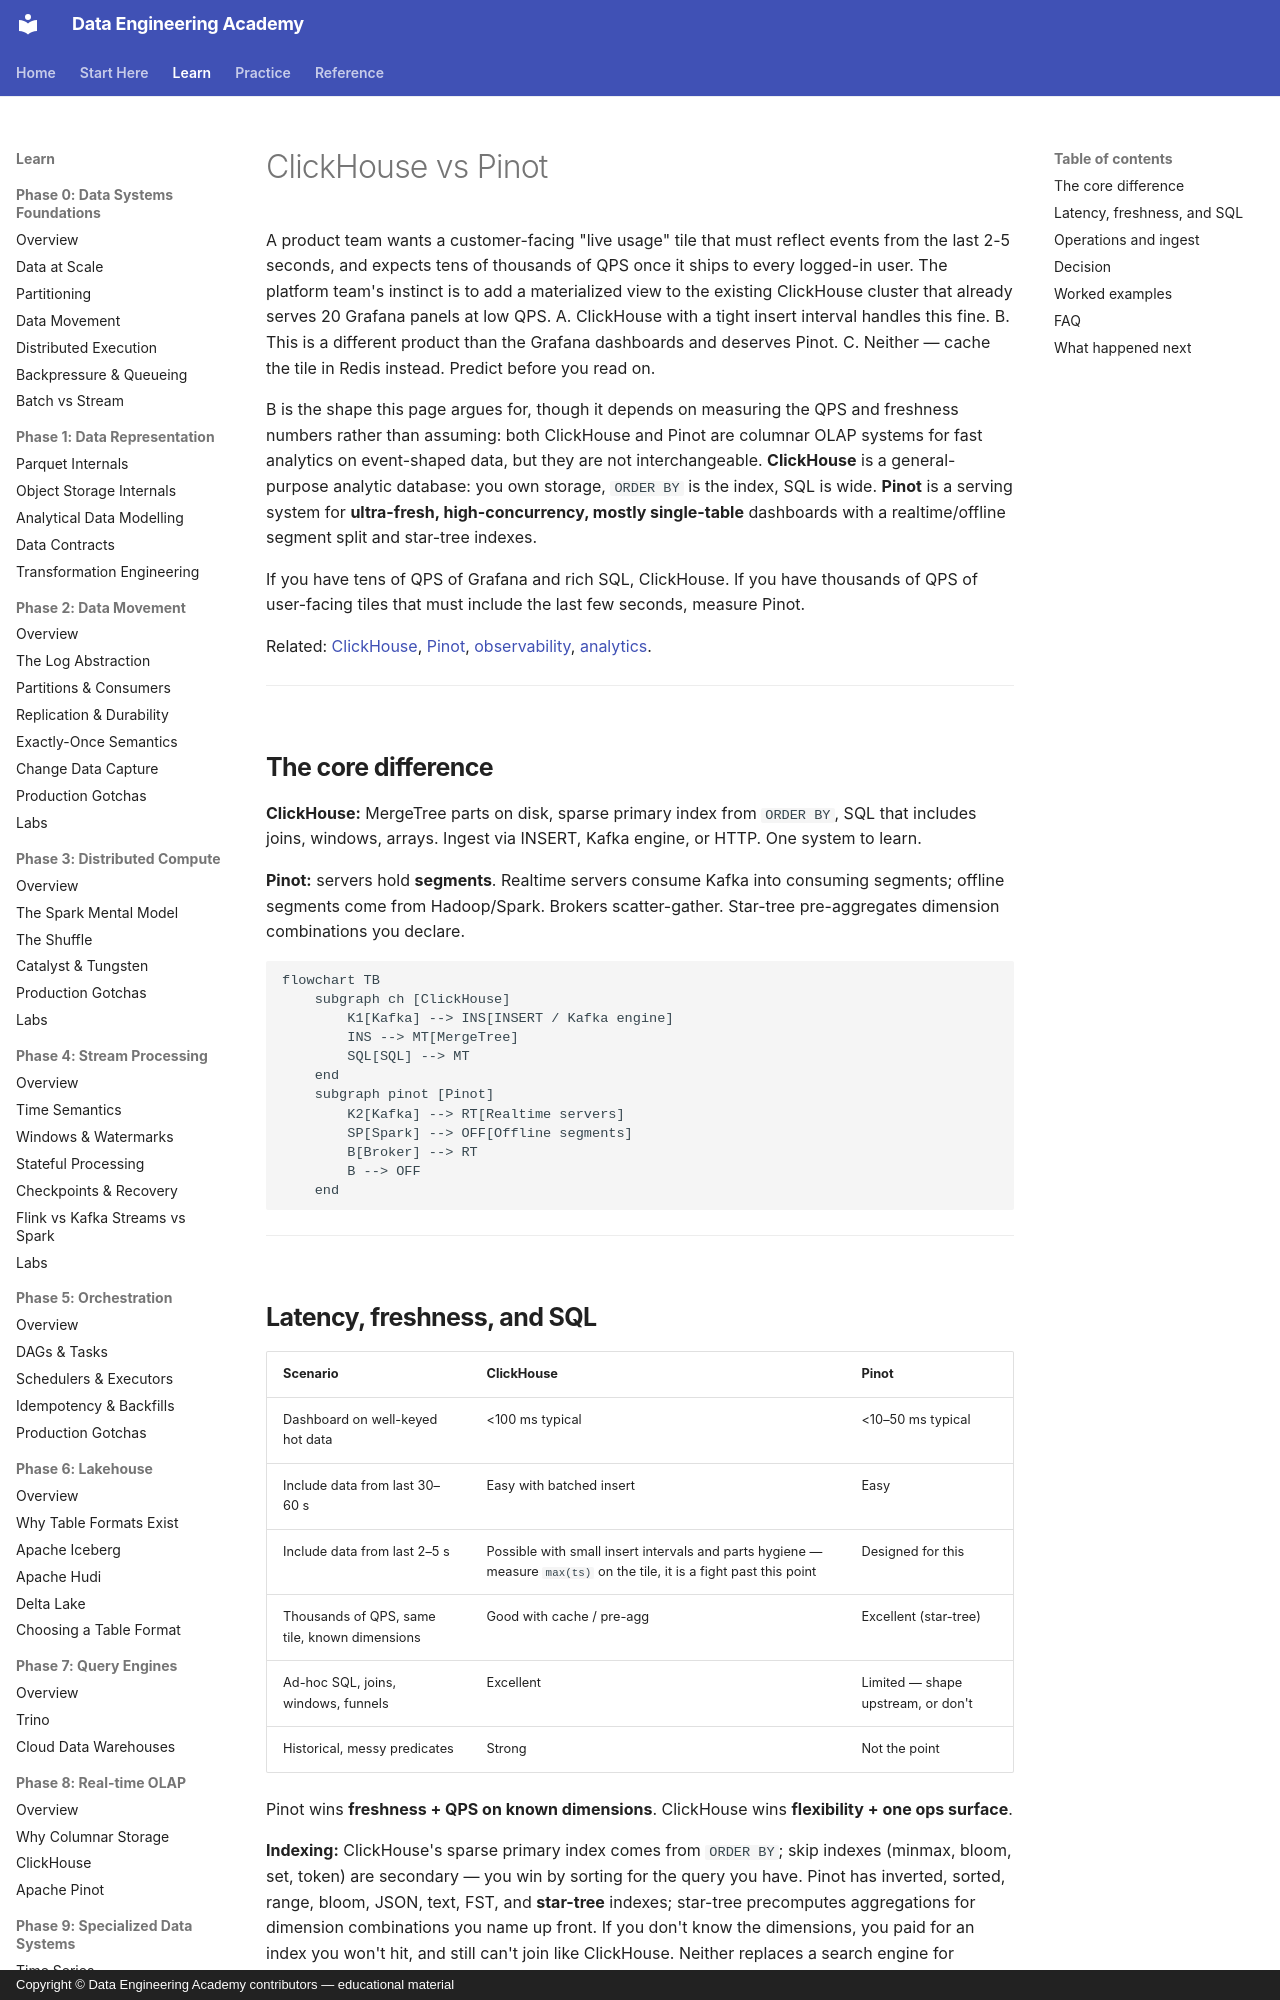

repository: sanketn26/data-engineering · page: comparisons/clickhouse-vs-pinot/index.html · generator: mkdocs · copyright: Copyright © Data Engineering Academy contributors — educational material

---
description: ClickHouse and Pinot are both columnar OLAP engines, but only one is built for ultra-fresh, high-QPS, user-facing dashboard tiles.
---

# ClickHouse vs Pinot

A product team wants a customer-facing "live usage" tile that must reflect events from the last 2-5 seconds, and expects tens of thousands of QPS once it ships to every logged-in user. The platform team's instinct is to add a materialized view to the existing ClickHouse cluster that already serves 20 Grafana panels at low QPS. A. ClickHouse with a tight insert interval handles this fine. B. This is a different product than the Grafana dashboards and deserves Pinot. C. Neither — cache the tile in Redis instead. Predict before you read on.

B is the shape this page argues for, though it depends on measuring the QPS and freshness numbers rather than assuming: both ClickHouse and Pinot are columnar OLAP systems for fast analytics on event-shaped data, but they are not interchangeable. **ClickHouse** is a general-purpose analytic database: you own storage, `ORDER BY` is the index, SQL is wide. **Pinot** is a serving system for **ultra-fresh, high-concurrency, mostly single-table** dashboards with a realtime/offline segment split and star-tree indexes.

If you have tens of QPS of Grafana and rich SQL, ClickHouse. If you have thousands of QPS of user-facing tiles that must include the last few seconds, measure Pinot.

Related: [ClickHouse](../olap/clickhouse.md), [Pinot](../olap/pinot.md), [observability](../architectures/observability.md), [analytics](../architectures/analytics-platform.md).

---

## The core difference

**ClickHouse:** MergeTree parts on disk, sparse primary index from `ORDER BY`, SQL that includes joins, windows, arrays. Ingest via INSERT, Kafka engine, or HTTP. One system to learn.

**Pinot:** servers hold **segments**. Realtime servers consume Kafka into consuming segments; offline segments come from Hadoop/Spark. Brokers scatter-gather. Star-tree pre-aggregates dimension combinations you declare.

```mermaid
flowchart TB
    subgraph ch [ClickHouse]
        K1[Kafka] --> INS[INSERT / Kafka engine]
        INS --> MT[MergeTree]
        SQL[SQL] --> MT
    end
    subgraph pinot [Pinot]
        K2[Kafka] --> RT[Realtime servers]
        SP[Spark] --> OFF[Offline segments]
        B[Broker] --> RT
        B --> OFF
    end
```

---
